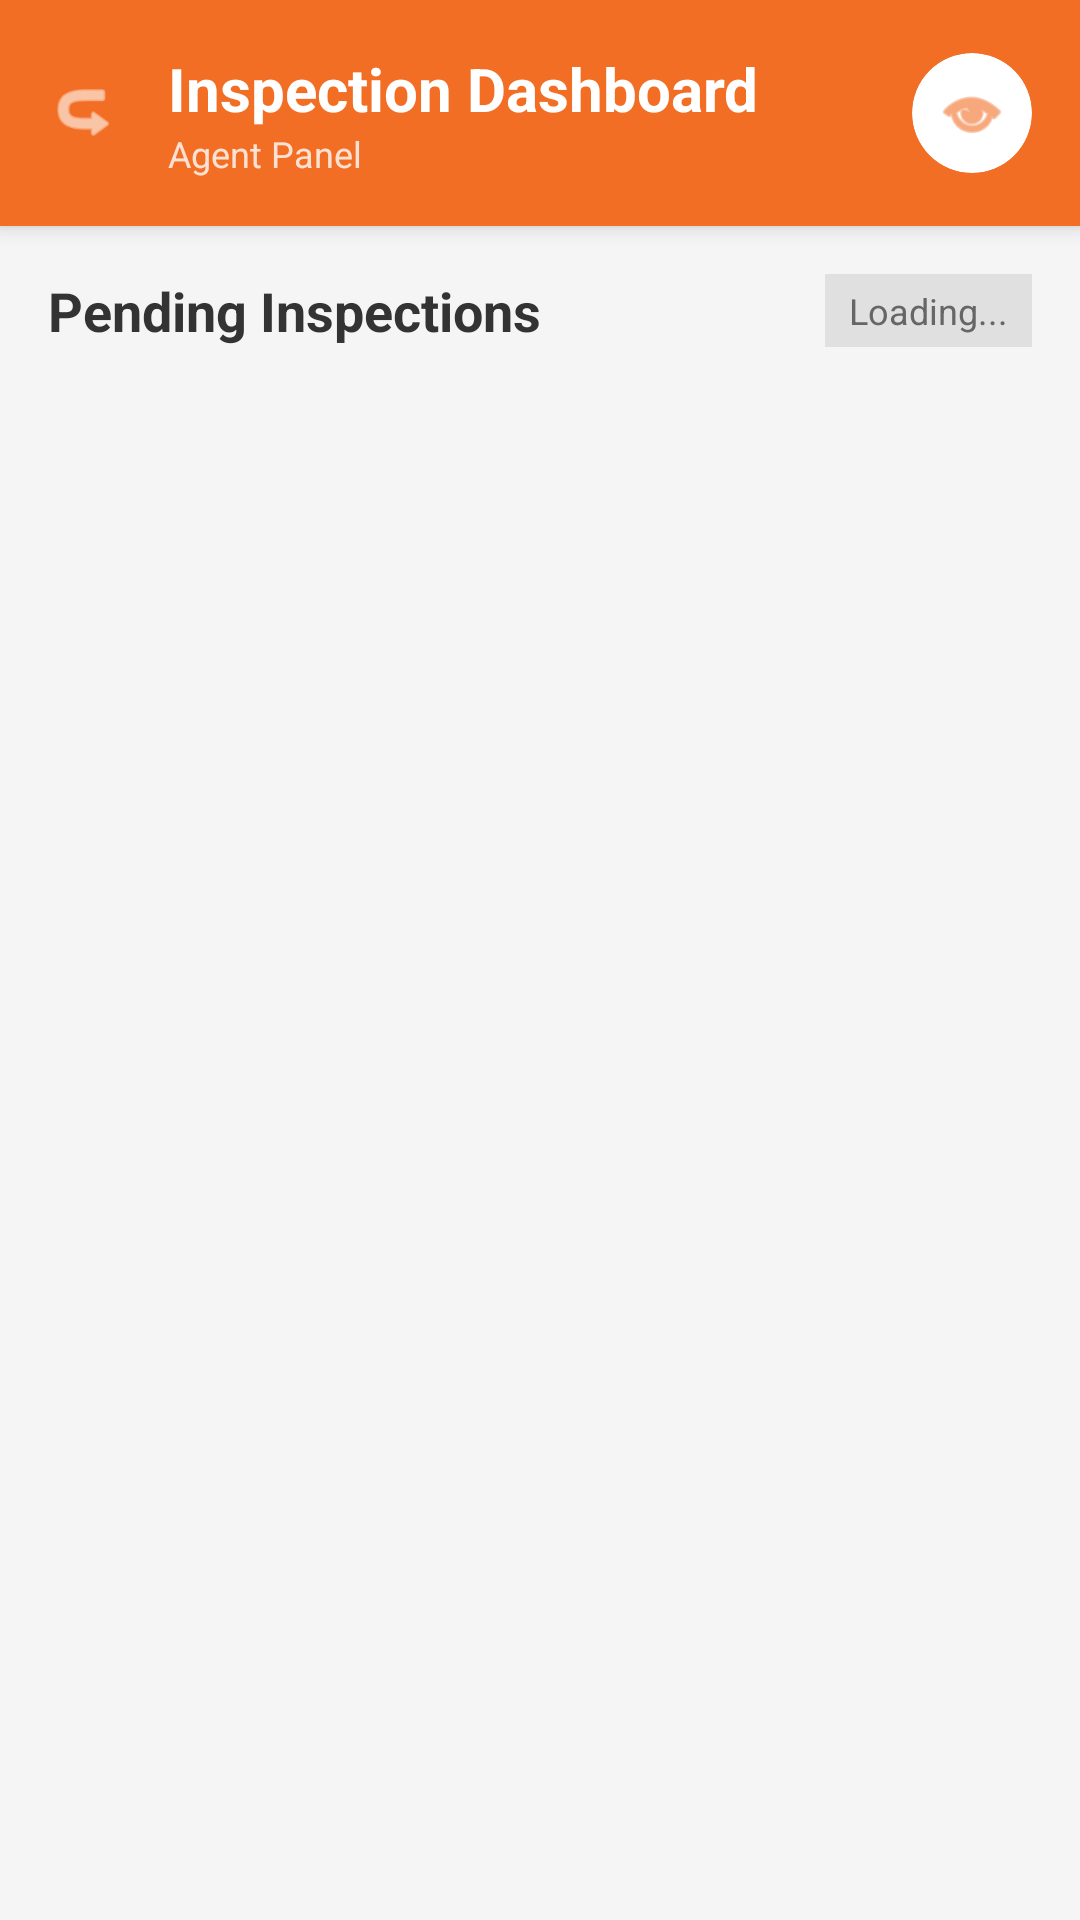

Here is an Android app screen rendered from its layout file. Give the layout XML and the strings, colors and styles it references.
<!-- AndroidManifest.xml: application theme Theme.RideQuest -->
<!-- res/layout/activity_inspection_dashboard.xml -->
<?xml version="1.0" encoding="utf-8"?>
<LinearLayout xmlns:android="http://schemas.android.com/apk/res/android"
    xmlns:app="http://schemas.android.com/apk/res-auto"
    android:layout_width="match_parent"
    android:layout_height="match_parent"
    android:orientation="vertical"
    android:background="#F5F5F5">

    <LinearLayout
        android:layout_width="match_parent"
        android:layout_height="wrap_content"
        android:background="@color/rq_orange"
        android:padding="16dp"
        android:orientation="horizontal"
        android:gravity="center_vertical"
        android:elevation="4dp">

        <ImageView
            android:id="@+id/btnBack"
            android:layout_width="24dp"
            android:layout_height="24dp"
            android:src="@android:drawable/ic_menu_revert"
            app:tint="@android:color/white"
            android:rotation="180"
            android:clickable="true"
            android:focusable="true"
            android:background="?attr/selectableItemBackgroundBorderless"
            android:contentDescription="Back" />

        <LinearLayout
            android:layout_width="0dp"
            android:layout_height="wrap_content"
            android:layout_weight="1"
            android:orientation="vertical"
            android:layout_marginStart="16dp">

            <TextView
                android:layout_width="wrap_content"
                android:layout_height="wrap_content"
                android:text="Inspection Dashboard"
                android:textColor="@android:color/white"
                android:textSize="20sp"
                android:textStyle="bold"/>

            <TextView
                android:id="@+id/tvSubtitle"
                android:layout_width="wrap_content"
                android:layout_height="wrap_content"
                android:text="Agent Panel"
                android:textColor="@android:color/white"
                android:textSize="12sp"
                android:alpha="0.8"/>
        </LinearLayout>

        <androidx.cardview.widget.CardView
            android:layout_width="40dp"
            android:layout_height="40dp"
            app:cardCornerRadius="20dp"
            app:cardBackgroundColor="@android:color/white"
            app:cardElevation="0dp">

            <ImageView
                android:id="@+id/btnLogout"
                android:layout_width="match_parent"
                android:layout_height="match_parent"
                android:src="@android:drawable/ic_menu_view"
                android:padding="8dp"
                app:tint="@color/rq_orange"
                android:clickable="true"
                android:focusable="true"
                android:background="?attr/selectableItemBackground"
                android:contentDescription="Logout"/>
        </androidx.cardview.widget.CardView>
    </LinearLayout>

    <LinearLayout
        android:layout_width="match_parent"
        android:layout_height="wrap_content"
        android:orientation="horizontal"
        android:paddingHorizontal="16dp"
        android:paddingTop="16dp"
        android:paddingBottom="8dp"
        android:gravity="center_vertical">

        <TextView
            android:id="@+id/tvSectionTitle"
            android:layout_width="0dp"
            android:layout_height="wrap_content"
            android:layout_weight="1"
            android:text="Pending Inspections"
            android:textSize="18sp"
            android:textStyle="bold"
            android:textColor="#333"/>

        <TextView
            android:id="@+id/tvItemCount"
            android:layout_width="wrap_content"
            android:layout_height="wrap_content"
            android:text="Loading..."
            android:textColor="#666"
            android:textSize="12sp"
            android:background="#E0E0E0"
            android:paddingHorizontal="8dp"
            android:paddingVertical="4dp"
            android:layout_gravity="center_vertical"/>
    </LinearLayout>

    <androidx.recyclerview.widget.RecyclerView
        android:id="@+id/rvInspectionTasks"
        android:layout_width="match_parent"
        android:layout_height="match_parent"
        android:clipToPadding="false"
        android:padding="8dp"/>

</LinearLayout>
<!-- resources referenced by this layout -->
<resources>
  <color name="rq_orange">#F26E24</color>
  <style name="Theme.RideQuest" parent="Theme.MaterialComponents.DayNight.NoActionBar">
          
          <item name="colorPrimary">@color/rq_orange</item>
          <item name="colorPrimaryVariant">@color/rq_orange_dark</item>
          <item name="colorOnPrimary">@color/white</item>
          
          <item name="colorSecondary">@color/rq_orange</item>
          <item name="colorSecondaryVariant">@color/rq_orange_dark</item>
          <item name="colorOnSecondary">@color/black</item>
          
          <item name="android:statusBarColor">?attr/colorPrimaryVariant</item>
          
      </style>
  <color name="rq_orange_dark">#D65A15</color>
  <color name="white">#FFFFFFFF</color>
  <color name="black">#FF000000</color>
</resources>
